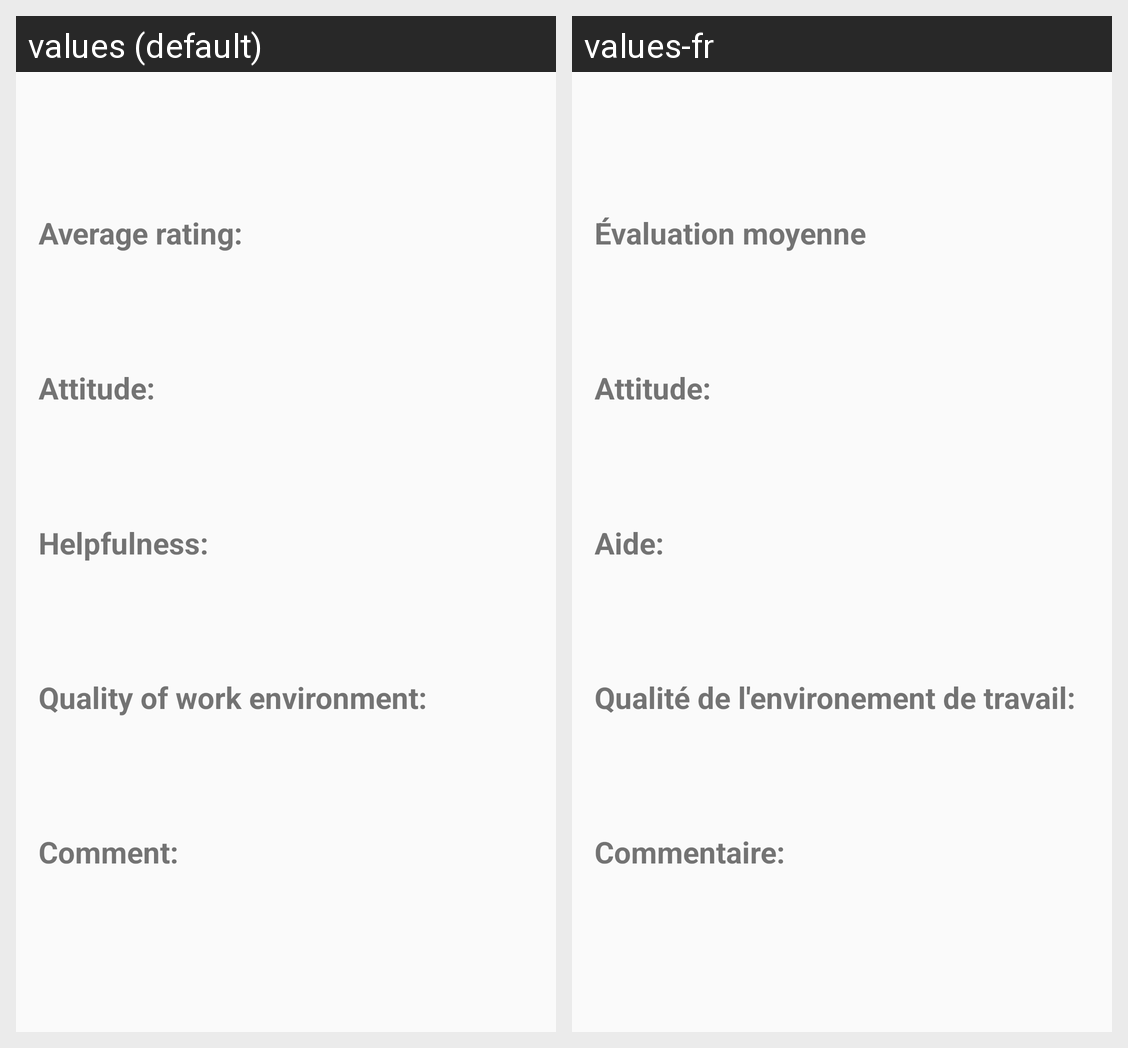

For this localized Android screen grid, give each drawn string resource with its value in every locale shown.
Android screen res/layout/activity_provider_view_rating.xml rendered under 2 locales, left to right: values (default), values-fr. Device: Nexus 5 (rendered at 1080×1920; each locale shown at half size, 540×960, under a caption strip naming it); theme AppTheme.
Strings drawn on this screen, with the default value and each locale's value (text and hints the layout hard-codes, and strings that could not be matched under every locale, appear in the picture but are not listed):

average_rating_provider
  values: Average rating:
  values-fr: Évaluation moyenne

attitude_provider_rating
  values: Attitude:
  values-fr: Attitude:

helpfulness
  values: Helpfulness:
  values-fr: Aide:

quality_of_work_environment
  values: Quality of work environment:
  values-fr: Qualité de l'environement de travail:

comment_provider
  values: Comment:
  values-fr: Commentaire:
